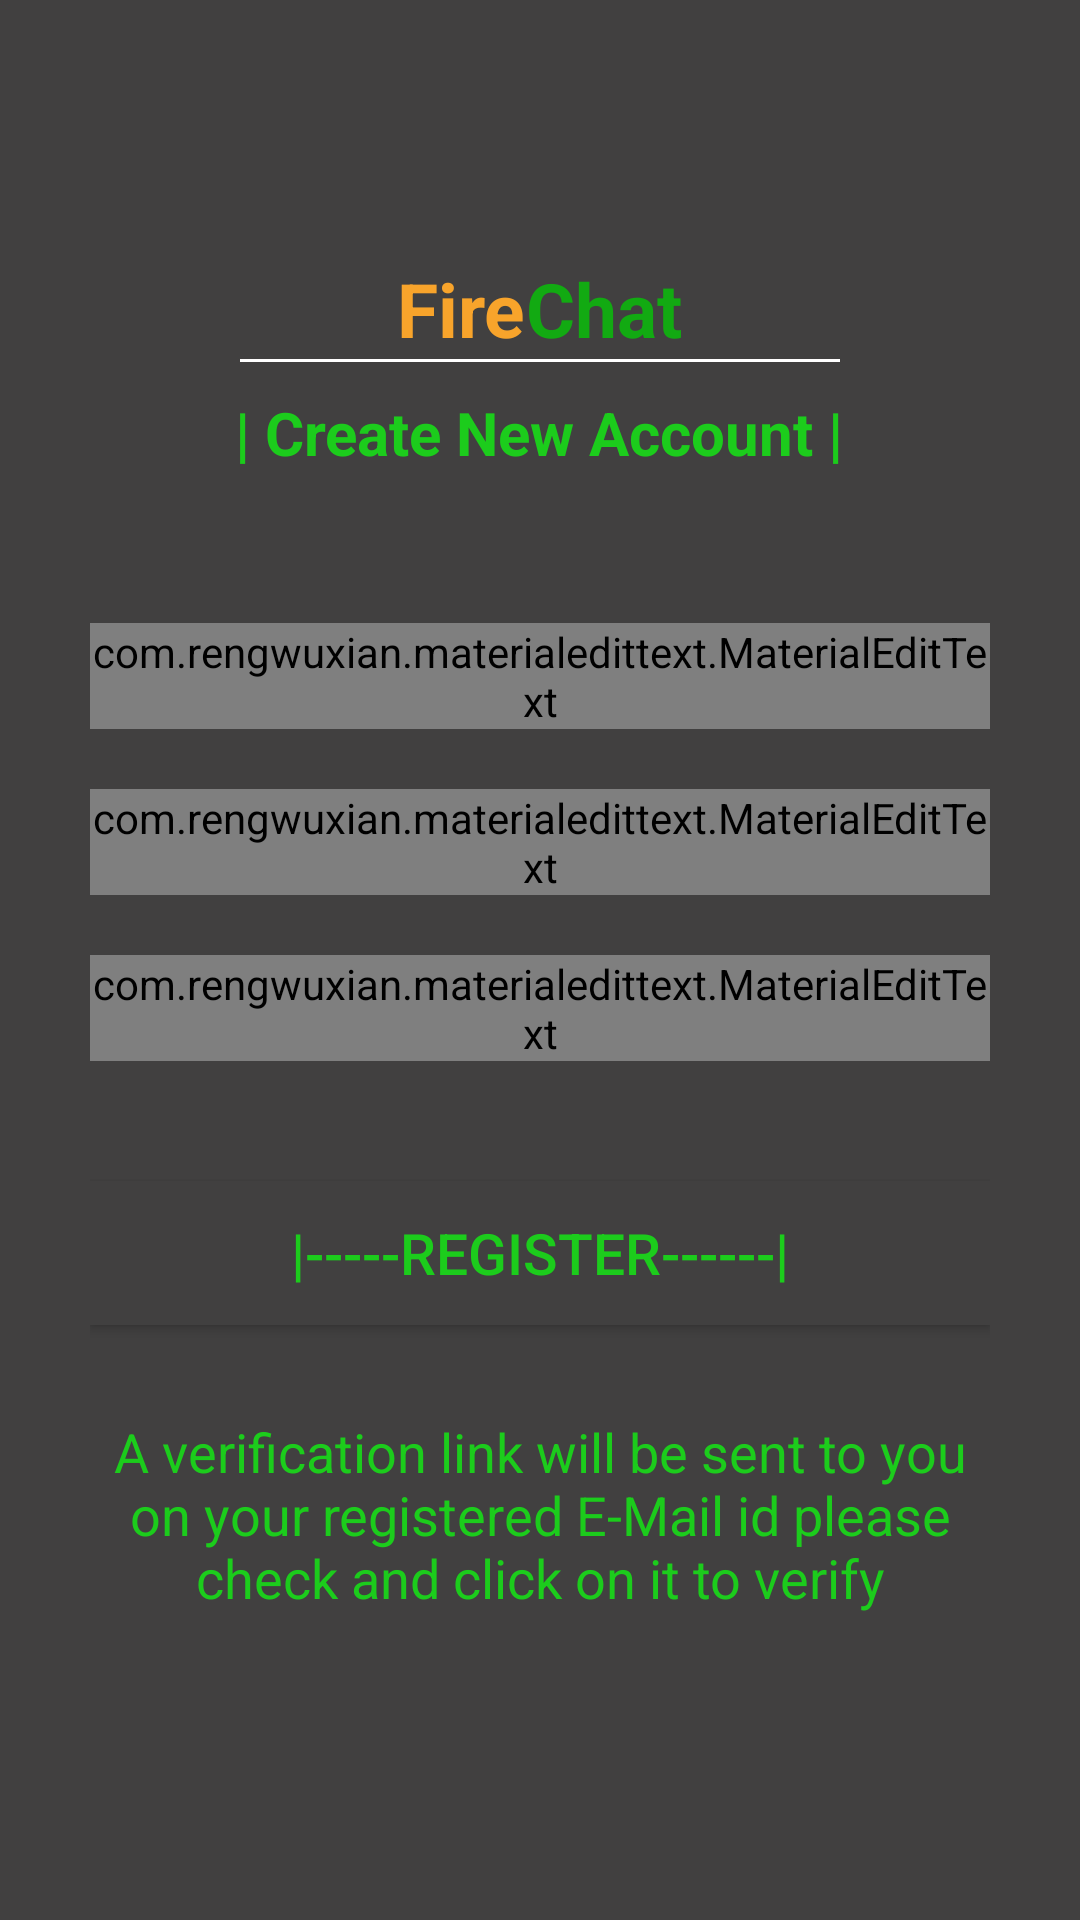

Produce the Android XML layout that renders to this screen, including the resource entries it uses.
<!-- AndroidManifest.xml: application theme AppTheme -->
<!-- res/layout/activity_registration.xml -->
<?xml version="1.0" encoding="utf-8"?>
<RelativeLayout xmlns:android="http://schemas.android.com/apk/res/android"
    xmlns:app="http://schemas.android.com/apk/res-auto"
    xmlns:tools="http://schemas.android.com/tools"
    android:layout_width="match_parent"
    android:layout_height="match_parent"
    tools:context=".RegistrationActivity"
    android:background="#414040">

    <androidx.appcompat.widget.Toolbar
        android:layout_width="match_parent"
        android:layout_height="wrap_content"
        android:id="@+id/toolbar">
    </androidx.appcompat.widget.Toolbar>

    <LinearLayout
        android:layout_width="match_parent"
        android:layout_height="wrap_content"
        android:layout_below="@id/toolbar"
        android:gravity="center_horizontal"
        android:orientation="vertical"
        android:padding="30dp"
        >
        <LinearLayout
            android:layout_width="match_parent"
            android:layout_height="wrap_content"
            android:gravity="center">
            <TextView
                android:id="@+id/locomos"
                android:layout_width="wrap_content"
                android:layout_height="wrap_content"
                android:text="Fire"
                android:textSize="25dp"
                android:textStyle="bold"
                android:textColor="@color/colorPrimary">

            </TextView>
            <TextView

                android:layout_width="wrap_content"
                android:layout_height="wrap_content"
                android:text="Chat"
                android:textSize="25dp"
                android:textStyle="bold"
                android:textColor="@color/colorPrimaryDarki">

            </TextView>
        </LinearLayout>
        <RelativeLayout
            android:layout_width="200dp"
            android:layout_height="1dp"
            android:background="#fff"/>

        <TextView
            android:layout_width="wrap_content"
            android:layout_height="wrap_content"
            android:text="| Create New Account |"
            android:textSize="20dp"
            android:textStyle="bold"
            android:textColor="@color/colorPrimaryDark"
            android:layout_marginTop="10dp">

        </TextView>


        <com.rengwuxian.materialedittext.MaterialEditText
            android:layout_width="match_parent"
            android:layout_height="wrap_content"
            android:id="@+id/username"
            android:layout_marginTop="50dp"
            android:hint="Username"
            app:met_floatingLabel="normal"
            app:met_textColorHint="@color/msa"
            android:textColor="@color/msa"
            android:singleLine="true"
            />

        <com.rengwuxian.materialedittext.MaterialEditText
            android:layout_width="match_parent"
            android:layout_height="wrap_content"
            android:id="@+id/email"
            android:layout_marginTop="20dp"
            android:hint="E - Mail id"
            app:met_floatingLabel="normal"
            android:textColorHint="@color/colorPrimary"
            app:met_textColorHint="@color/msa"
            android:textColor="@color/msa"
            android:singleLine="true"
            />

        <com.rengwuxian.materialedittext.MaterialEditText
            android:layout_width="match_parent"
            android:layout_height="wrap_content"
            android:id="@+id/password"
            android:layout_marginTop="20dp"
            android:hint="Set Password"
            app:met_floatingLabel="normal"
            android:textColorHint="@color/colorPrimary"
            app:met_textColorHint="@color/msa"
            android:textColor="@color/msa"
            android:singleLine="true"
            />

        <Button
            android:layout_width="match_parent"
            android:layout_height="wrap_content"
            android:text="|-----REGISTER------|"
            android:layout_marginTop="40dp"
            android:textColor="@color/colorPrimaryDark"
            android:background="#414040"
            android:id="@+id/btn_register"
            android:clickable="true"
            android:textSize="19dp"
            android:focusable="true">
        </Button>

        <TextView
            android:layout_width="wrap_content"
            android:layout_height="wrap_content"
            android:text="A verification link will be sent to you on your registered E-Mail id please check and click on it to verify"
            android:textSize="18dp"
            android:textAlignment="center"
            android:textColor="@color/colorPrimaryDark"
            android:layout_marginTop="30dp">
        </TextView>

    </LinearLayout>


</RelativeLayout>
<!-- resources referenced by this layout -->
<resources>
  <color name="colorPrimary">#F8A42B</color>
  <color name="colorPrimaryDark">#1CCC1C</color>
  <color name="colorPrimaryDarki">#12AA12</color>
  <color name="msa">#FFEB3B</color>
  <style name="AppTheme" parent="Theme.AppCompat.Light.NoActionBar">
          
          <item name="colorPrimary">@color/colorPrimary</item>
          <item name="colorPrimaryDark">@color/colorPrimary</item>
          <item name="colorAccent">@color/colorAccent</item>
          <item name="actionOverflowButtonStyle">@style/DotsTheme</item>
      </style>
  <color name="colorAccent">#1Dee1D</color>
  <style name="DotsTheme" parent="@style/Widget.AppCompat.ActionButton.Overflow">
          <item name="android:tint">#fff</item>
      </style>
</resources>
